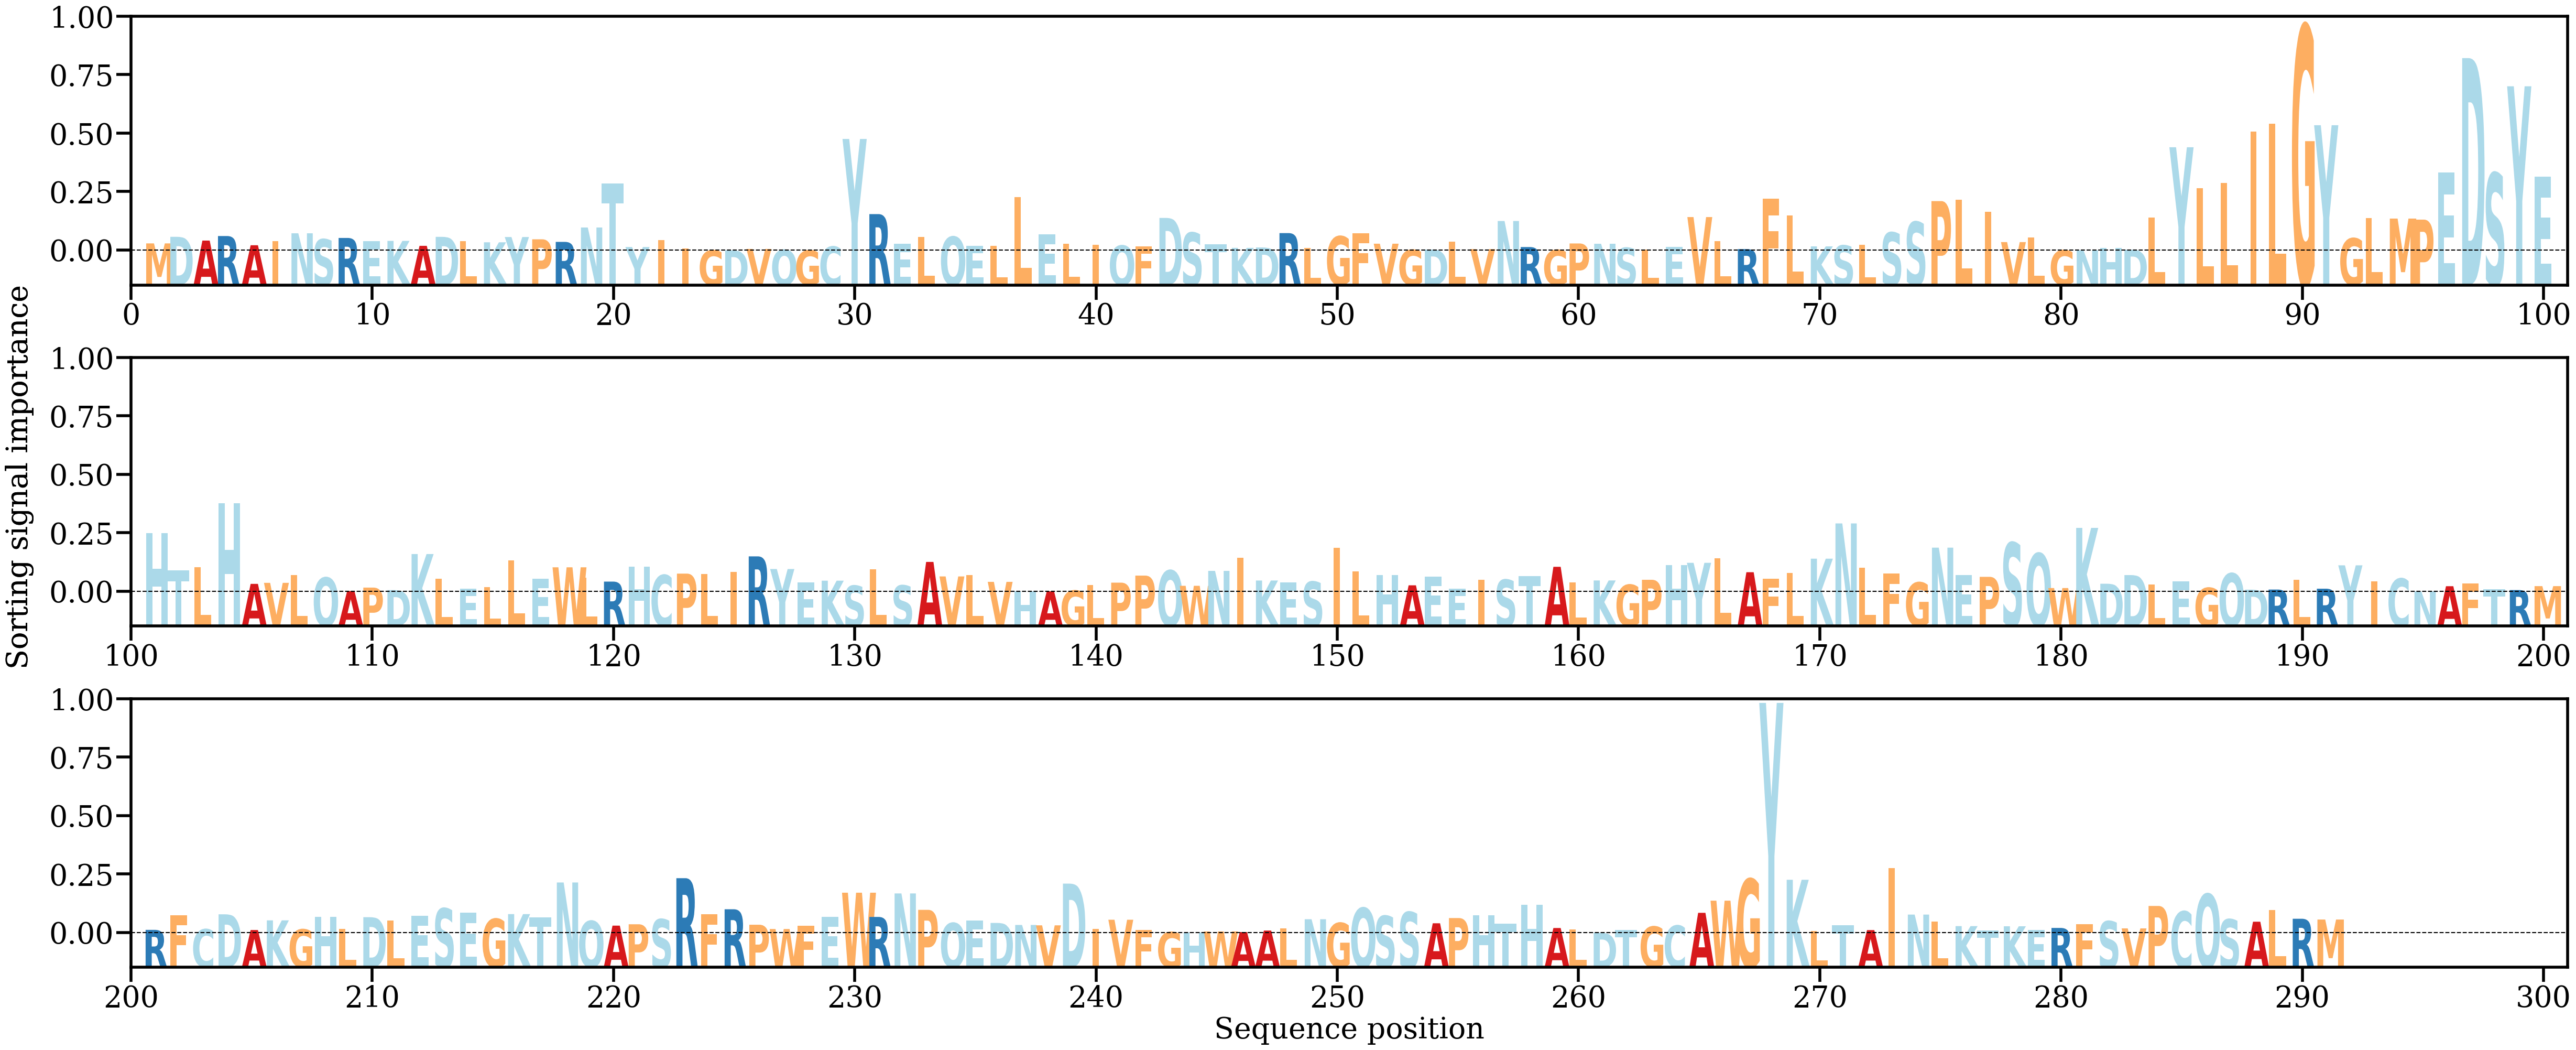

Data behind this chart, as committed beside it:
AA, Alpha
M, [0.00118272]
D, [0.00228206]
A, [0.001654]
R, [0.00241277]
A, [0.00087629]
I, [0.00154727]
N, [0.00287109]
S, [0.00187433]
R, [0.00209225]
E, [0.00156885]
K, [0.00160098]
A, [0.00077626]
D, [0.00227719]
L, [0.00153376]
K, [0.00136675]
Y, [0.00224654]
P, [0.00186743]
R, [0.00143509]
N, [0.00383736]
T, [0.01116078]
Y, [0.00057774]
I, [0.00175554]
I, [0.00037416]
G, [2.0368712e-05]
D, [1.4376141e-05]
V, [0.00025293]
Q, [0.00010065]
G, [1.1135608e-05]
C, [0.00065588]
Y, [0.01861853]
R, [0.00607374]
E, [0.00108908]
L, [0.00222635]
Q, [0.00230186]
E, [0.00080905]
L, [0.00081687]
L, [0.00895116]
E, [0.00268231]
L, [0.00114274]
I, [0.00093799]
Q, [0.00082161]
F, [0.00072388]
D, [0.00543737]
S, [0.00297928]
T, [0.00107393]
K, [0.00043568]
D, [0.00050446]
R, [0.00290153]
L, [0.00042159]
G, [0.00236891]
F, [0.0028734]
V, [0.00113136]
G, [0.00010552]
D, [0.00015107]
L, [0.00143694]
V, [0.00022122]
N, [0.00492286]
R, [0.0005734]
G, [9.1148584e-05]
P, [0.001173]
... 231 more rows
